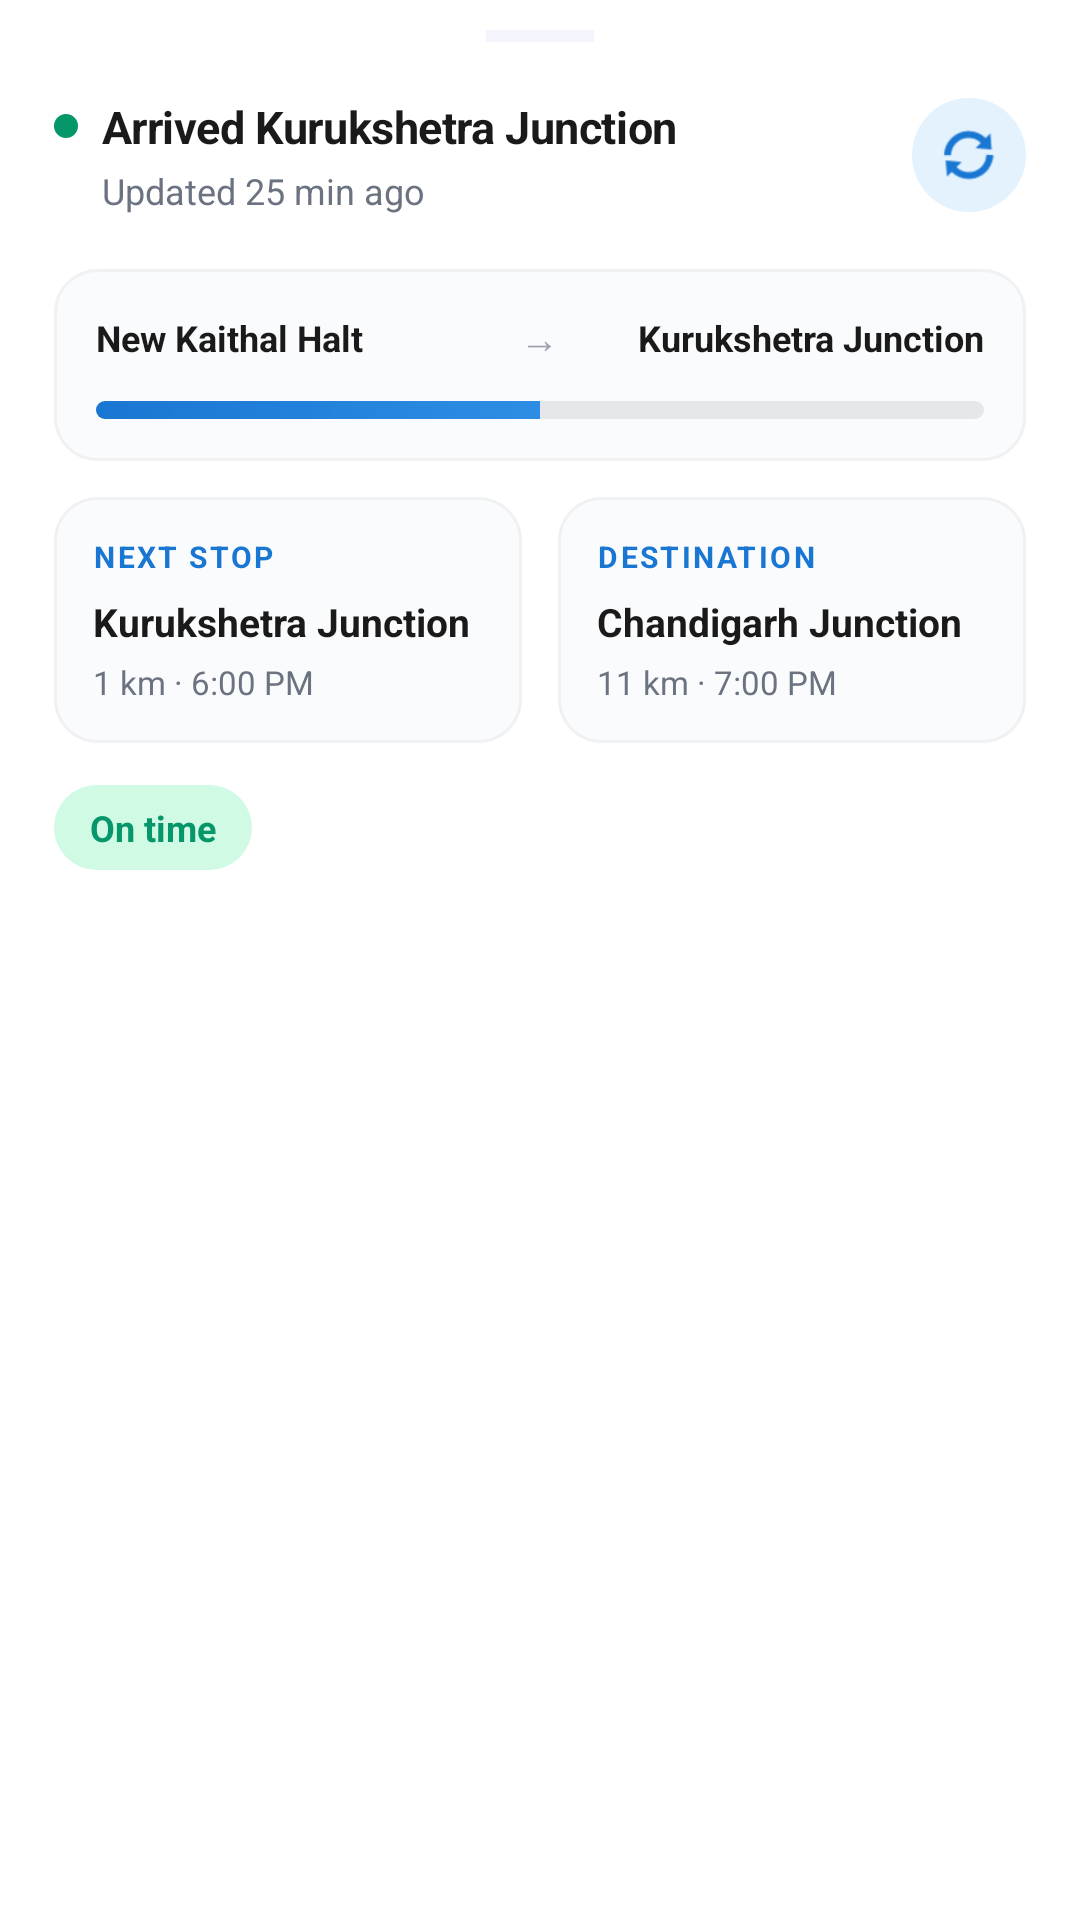

Layout XML and referenced resources for this Android screen:
<!-- AndroidManifest.xml: application theme Theme.railHub -->
<!-- res/layout/train_tracking_bottomsheet.xml -->
<?xml version="1.0" encoding="utf-8"?>
<LinearLayout xmlns:android="http://schemas.android.com/apk/res/android"
    xmlns:app="http://schemas.android.com/apk/res-auto"
    android:layout_width="match_parent"
    android:layout_height="wrap_content"
    android:background="@color/card_background"
    android:orientation="vertical"
    android:paddingBottom="24dp">

    
    <View
        android:layout_width="36dp"
        android:layout_height="4dp"
        android:layout_gravity="center_horizontal"
        android:layout_marginTop="10dp"
        android:background="@color/chip_background"
        android:alpha="0.6" />

    <LinearLayout
        android:layout_width="match_parent"
        android:layout_height="wrap_content"
        android:orientation="vertical"
        android:paddingHorizontal="18dp"
        android:paddingTop="18dp">

        
        <LinearLayout
            android:layout_width="match_parent"
            android:layout_height="wrap_content"
            android:orientation="horizontal"
            android:gravity="center_vertical">

            <LinearLayout
                android:id="@+id/upperInfoContainer"
                android:layout_width="0dp"
                android:layout_height="wrap_content"
                android:layout_weight="1"
                android:layout_marginEnd="12dp"
                android:orientation="vertical">

                <LinearLayout
                    android:layout_width="match_parent"
                    android:layout_height="wrap_content"
                    android:orientation="horizontal"
                    android:gravity="center_vertical">

                    <View
                        android:layout_width="8dp"
                        android:layout_height="8dp"
                        android:layout_marginEnd="8dp"
                        android:background="@drawable/bg_status_dot" />

                    <TextView
                        android:id="@+id/tvStatusMessage"
                        android:layout_width="0dp"
                        android:layout_height="wrap_content"
                        android:layout_weight="1"
                        android:ellipsize="end"
                        android:maxLines="2"
                        android:text="Arrived Kurukshetra Junction"
                        android:textColor="@color/text_primary"
                        android:textSize="15sp"
                        android:textStyle="bold"
                        android:letterSpacing="-0.01" />
                </LinearLayout>

                <TextView
                    android:id="@+id/tvUpdatedTime"
                    android:layout_width="wrap_content"
                    android:layout_height="wrap_content"
                    android:layout_marginStart="16dp"
                    android:layout_marginTop="3dp"
                    android:text="Updated 25 min ago"
                    android:textColor="@color/text_secondary"
                    android:textSize="12sp" />
            </LinearLayout>

            <ImageButton
                android:id="@+id/refreshButton"
                android:layout_width="38dp"
                android:layout_height="38dp"
                android:background="@drawable/bg_refresh_button"
                android:contentDescription="Refresh"
                android:padding="8dp"
                android:scaleType="fitCenter"
                android:src="@android:drawable/ic_popup_sync"
                app:tint="@color/primary_blue" />
        </LinearLayout>

        
        <LinearLayout
            android:layout_width="match_parent"
            android:layout_height="wrap_content"
            android:layout_marginTop="18dp"
            android:orientation="vertical"
            android:background="@drawable/bg_info_subcard"
            android:padding="14dp">

            
            <LinearLayout
                android:layout_width="match_parent"
                android:layout_height="wrap_content"
                android:orientation="horizontal"
                android:gravity="center_vertical">

                <TextView
                    android:id="@+id/tvFromStation"
                    android:layout_width="0dp"
                    android:layout_height="wrap_content"
                    android:layout_weight="1"
                    android:ellipsize="end"
                    android:maxLines="1"
                    android:text="New Kaithal Halt"
                    android:textColor="@color/text_primary"
                    android:textSize="12sp"
                    android:textStyle="bold" />

                <TextView
                    android:layout_width="wrap_content"
                    android:layout_height="wrap_content"
                    android:text="→"
                    android:textColor="@color/text_tertiary"
                    android:textSize="13sp"
                    android:paddingHorizontal="8dp" />

                <TextView
                    android:id="@+id/tvToStation"
                    android:layout_width="0dp"
                    android:layout_height="wrap_content"
                    android:layout_weight="1"
                    android:ellipsize="end"
                    android:gravity="end"
                    android:maxLines="1"
                    android:text="Kurukshetra Junction"
                    android:textColor="@color/text_primary"
                    android:textSize="12sp"
                    android:textStyle="bold" />
            </LinearLayout>

            
            <ProgressBar
                android:id="@+id/journeyProgressBar"
                style="?android:attr/progressBarStyleHorizontal"
                android:layout_width="match_parent"
                android:layout_height="6dp"
                android:layout_marginTop="12dp"
                android:max="100"
                android:progress="50"
                android:progressDrawable="@drawable/bg_progress_rounded" />
        </LinearLayout>

        
        <LinearLayout
            android:layout_width="match_parent"
            android:layout_height="wrap_content"
            android:layout_marginTop="12dp"
            android:orientation="horizontal"
            android:baselineAligned="false">

            
            <LinearLayout
                android:layout_width="0dp"
                android:layout_height="match_parent"
                android:layout_weight="1"
                android:layout_marginEnd="6dp"
                android:orientation="vertical"
                android:background="@drawable/bg_info_subcard"
                android:padding="13dp">

                <TextView
                    android:layout_width="wrap_content"
                    android:layout_height="wrap_content"
                    android:text="NEXT STOP"
                    android:textColor="@color/primary_blue"
                    android:textSize="10sp"
                    android:textStyle="bold"
                    android:letterSpacing="0.08" />

                <TextView
                    android:id="@+id/tvNextStopName"
                    android:layout_width="match_parent"
                    android:layout_height="wrap_content"
                    android:layout_marginTop="6dp"
                    android:ellipsize="end"
                    android:maxLines="2"
                    android:text="Kurukshetra Junction"
                    android:textColor="@color/text_primary"
                    android:textSize="13sp"
                    android:textStyle="bold" />

                <TextView
                    android:id="@+id/tvNextStopMeta"
                    android:layout_width="wrap_content"
                    android:layout_height="wrap_content"
                    android:layout_marginTop="4dp"
                    android:text="1 km · 6:00 PM"
                    android:textColor="@color/text_secondary"
                    android:textSize="11sp" />
            </LinearLayout>

            
            <LinearLayout
                android:layout_width="0dp"
                android:layout_height="match_parent"
                android:layout_weight="1"
                android:layout_marginStart="6dp"
                android:orientation="vertical"
                android:background="@drawable/bg_info_subcard"
                android:padding="13dp">

                <TextView
                    android:layout_width="wrap_content"
                    android:layout_height="wrap_content"
                    android:text="DESTINATION"
                    android:textColor="@color/primary_blue"
                    android:textSize="10sp"
                    android:textStyle="bold"
                    android:letterSpacing="0.08" />

                <TextView
                    android:id="@+id/tvDestinationName"
                    android:layout_width="match_parent"
                    android:layout_height="wrap_content"
                    android:layout_marginTop="6dp"
                    android:ellipsize="end"
                    android:maxLines="2"
                    android:text="Chandigarh Junction"
                    android:textColor="@color/text_primary"
                    android:textSize="13sp"
                    android:textStyle="bold" />

                <TextView
                    android:id="@+id/tvDestinationMeta"
                    android:layout_width="wrap_content"
                    android:layout_height="wrap_content"
                    android:layout_marginTop="4dp"
                    android:text="11 km · 7:00 PM"
                    android:textColor="@color/text_secondary"
                    android:textSize="11sp" />
            </LinearLayout>
        </LinearLayout>

        
        <LinearLayout
            android:id="@+id/delayBadgeContainer"
            android:layout_width="wrap_content"
            android:layout_height="wrap_content"
            android:layout_marginTop="14dp"
            android:background="@drawable/bg_delay_pill_success"
            android:gravity="center_vertical"
            android:orientation="horizontal"
            android:paddingHorizontal="12dp"
            android:paddingVertical="6dp">

            <TextView
                android:id="@+id/tvDelayStatus"
                android:layout_width="wrap_content"
                android:layout_height="wrap_content"
                android:text="On time"
                android:textColor="@color/success_green"
                android:textSize="12sp"
                android:textStyle="bold" />
        </LinearLayout>

    </LinearLayout>
</LinearLayout>
<!-- resources referenced by this layout -->
<resources>
  <color name="card_background">#FFFFFF</color>
  <color name="chip_background">#EEF0FB</color>
  <color name="primary_blue">#1976D2</color>
  <color name="success_green">#059669</color>
  <color name="text_primary">#1A1A1A</color>
  <color name="text_secondary">#6B7280</color>
  <color name="text_tertiary">#9CA3AF</color>
  <!-- drawable bg_delay_pill_success (drawable) -->
  <shape xmlns:android="http://schemas.android.com/apk/res/android">
      <corners android:radius="20dp"/>
      <solid android:color="@color/success_green_bg"/>
  </shape>
  <!-- drawable bg_info_subcard (drawable) -->
  <shape xmlns:android="http://schemas.android.com/apk/res/android">
      <corners android:radius="14dp"/>
      <solid android:color="#FAFBFC"/>
      <stroke android:width="1dp" android:color="@color/divider_light"/>
  </shape>
  <!-- drawable bg_progress_rounded (drawable) -->
  <layer-list xmlns:android="http://schemas.android.com/apk/res/android">
      <item android:id="@android:id/background">
          <shape>
              <corners android:radius="8dp"/>
              <solid android:color="@color/progress_track"/>
          </shape>
      </item>
      <item android:id="@android:id/progress">
          <clip>
              <shape>
                  <corners android:radius="8dp"/>
                  <gradient
                      android:angle="0"
                      android:startColor="@color/primary_blue"
                      android:endColor="#42A5F5"/>
              </shape>
          </clip>
      </item>
  </layer-list>
  <!-- drawable bg_refresh_button (drawable) -->
  <ripple xmlns:android="http://schemas.android.com/apk/res/android"
      android:color="#331976D2">
      <item>
          <shape android:shape="oval">
              <solid android:color="@color/primary_blue_light"/>
          </shape>
      </item>
  </ripple>
  <!-- drawable bg_status_dot (drawable) -->
  <shape xmlns:android="http://schemas.android.com/apk/res/android" android:shape="oval">
      <solid android:color="@color/success_green"/>
  </shape>
  <style name="Theme.railHub" parent="Theme.Material3.DayNight.NoActionBar">
  
          
          <item name="colorPrimary">#1E3A8A</item>
          <item name="colorOnPrimary">#FFFFFF</item>
          <item name="colorPrimaryContainer">#DBE1FF</item>
          <item name="colorOnPrimaryContainer">#00174B</item>
  
          
          <item name="colorSecondary">#FF6E40</item>
          <item name="colorOnSecondary">#FFFFFF</item>
          <item name="colorSecondaryContainer">#FFDBCF</item>
          <item name="colorOnSecondaryContainer">#3A0B00</item>
  
          
          <item name="android:colorBackground">#F5F5F7</item>
          <item name="colorSurface">#FFFFFF</item>
          <item name="colorOnSurface">#1A1A1A</item>
          <item name="colorOnSurfaceVariant">#5C5C5C</item>
  
          
          <item name="android:statusBarColor">#1B5B35</item>
          <item name="android:windowLightStatusBar">false</item>
  
          <item name="android:windowLayoutInDisplayCutoutMode" tools:targetApi="o_mr1">default</item>
          <item name="android:navigationBarColor">#102B2F</item>
          <item name="android:fitsSystemWindows">true</item>
  
  
      </style>
  <color name="success_green_bg">#D1FAE5</color>
  <color name="divider_light">#F0F1F3</color>
  <color name="progress_track">#E5E7EB</color>
  <color name="primary_blue_light">#E3F2FD</color>
</resources>
